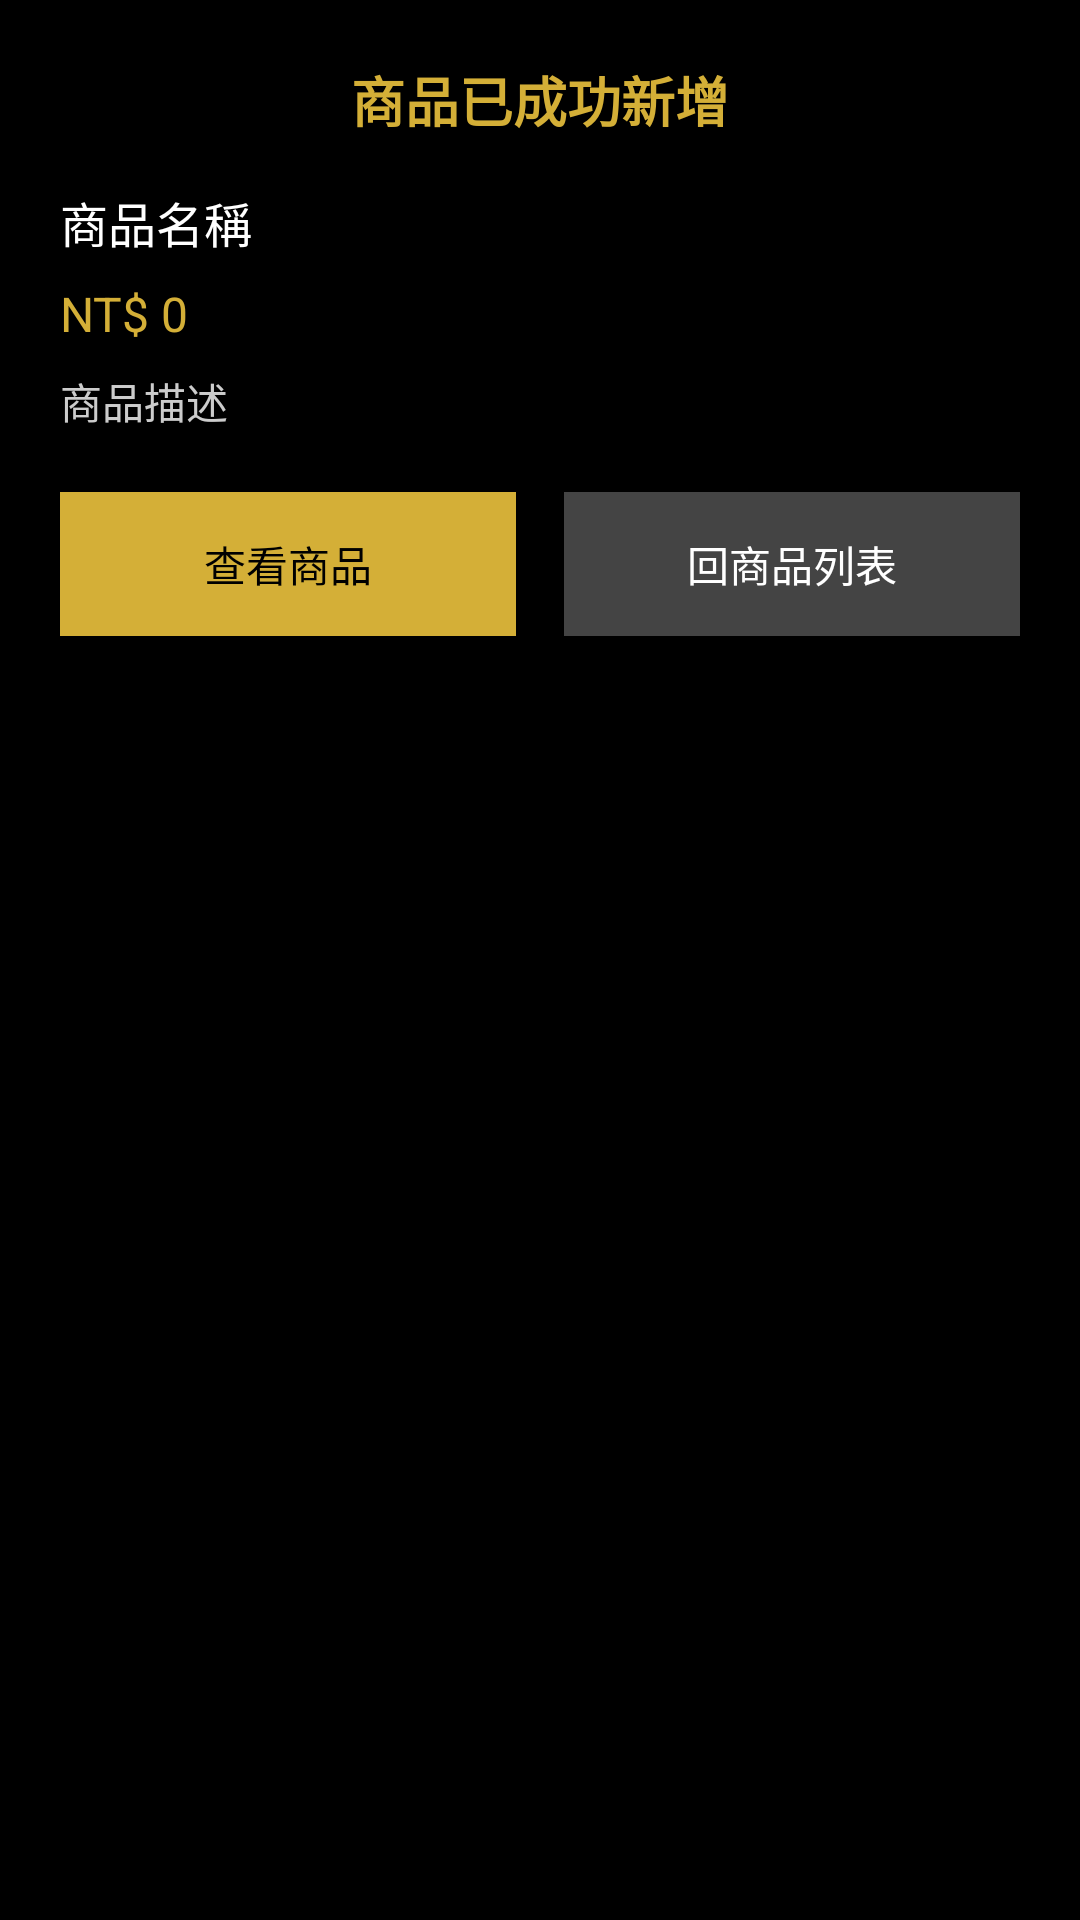

This screen was rendered from an Android layout file. Write that file and the resources it references.
<!-- AndroidManifest.xml: application theme Theme.Material3.DayNight.NoActionBar -->
<!-- res/layout/sheet_add_success.xml -->
<?xml version="1.0" encoding="utf-8"?>
<LinearLayout xmlns:android="http://schemas.android.com/apk/res/android"
    android:layout_width="match_parent"
    android:layout_height="wrap_content"
    android:orientation="vertical"
    android:padding="20dp"
    android:background="#000000">

    
    <TextView
        android:layout_width="wrap_content"
        android:layout_height="wrap_content"
        android:text="商品已成功新增"
        android:textColor="#D4AF37"
        android:textSize="18sp"
        android:textStyle="bold"
        android:layout_gravity="center_horizontal"
        android:layout_marginBottom="16dp" />

    
    <TextView
        android:id="@+id/txtName"
        android:layout_width="match_parent"
        android:layout_height="wrap_content"
        android:text="商品名稱"
        android:textColor="#FFFFFF"
        android:textSize="16sp"
        android:layout_marginBottom="8dp" />

    
    <TextView
        android:id="@+id/txtPrice"
        android:layout_width="match_parent"
        android:layout_height="wrap_content"
        android:text="NT$ 0"
        android:textColor="#D4AF37"
        android:textSize="16sp"
        android:layout_marginBottom="8dp" />

    
    <TextView
        android:id="@+id/txtDesc"
        android:layout_width="match_parent"
        android:layout_height="wrap_content"
        android:text="商品描述"
        android:textColor="#CCCCCC"
        android:textSize="14sp"
        android:layout_marginBottom="20dp" />

    
    <LinearLayout
        android:layout_width="match_parent"
        android:layout_height="wrap_content"
        android:orientation="horizontal"
        android:gravity="center">

        
        <Button
            android:id="@+id/btnView"
            android:layout_width="0dp"
            android:layout_height="wrap_content"
            android:layout_weight="1"
            android:text="查看商品"
            android:textColor="#000000"
            android:background="#D4AF37"
            android:layout_marginEnd="8dp" />

        
        <Button
            android:id="@+id/btnList"
            android:layout_width="0dp"
            android:layout_height="wrap_content"
            android:layout_weight="1"
            android:text="回商品列表"
            android:textColor="#FFFFFF"
            android:background="#444444"
            android:layout_marginStart="8dp" />
    </LinearLayout>

</LinearLayout>
<!-- resources referenced by this layout -->
<resources>

</resources>
